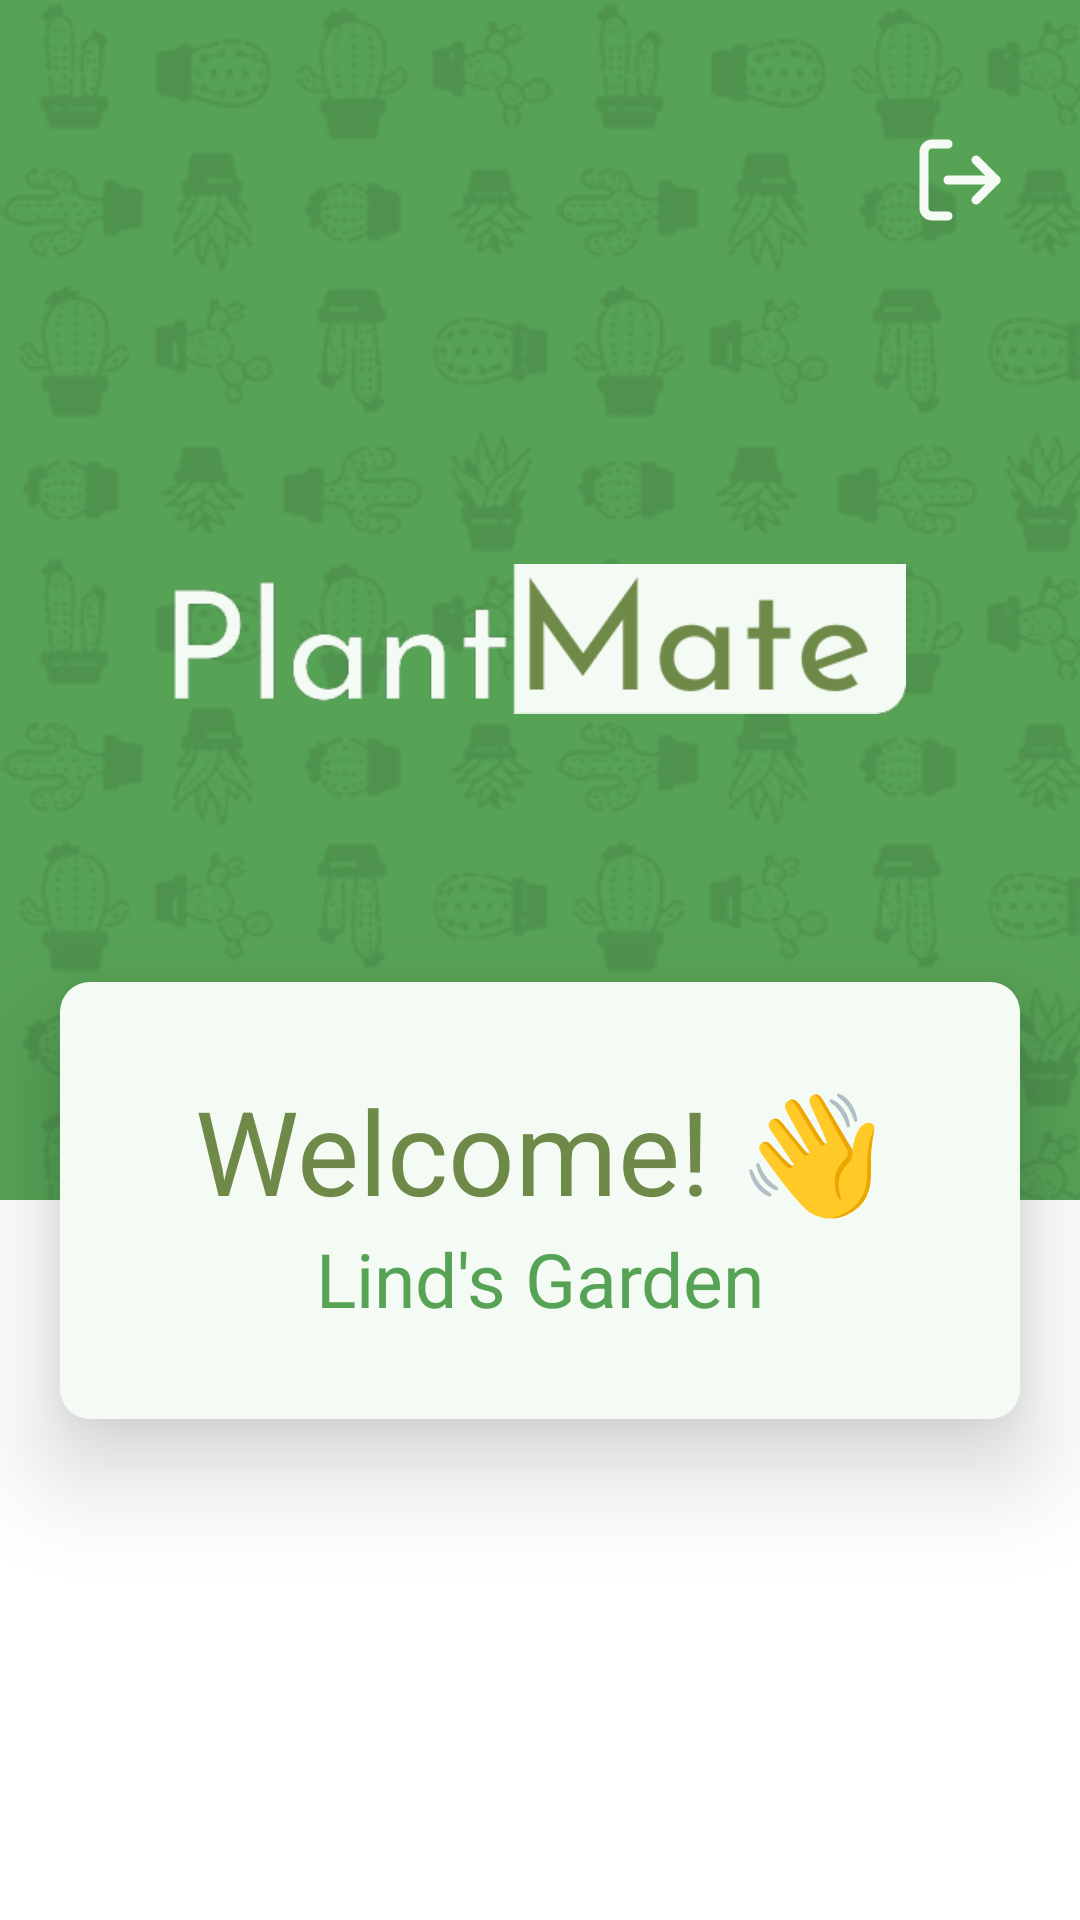

Produce the Android XML layout that renders to this screen, including the resource entries it uses.
<!-- AndroidManifest.xml: application theme Theme.PlantMate -->
<!-- res/layout/fragment_header.xml -->
<?xml version="1.0" encoding="utf-8"?>
<androidx.constraintlayout.widget.ConstraintLayout
    xmlns:android="http://schemas.android.com/apk/res/android"
    xmlns:app="http://schemas.android.com/apk/res-auto"
    xmlns:tools="http://schemas.android.com/tools"
    android:id="@+id/fragment_header_container_header"
    android:layout_width="match_parent"
    android:layout_height="wrap_content"
    android:visibility="visible"
    app:layout_constraintEnd_toEndOf="parent"
    app:layout_constraintStart_toStartOf="parent">

    <ImageView
        android:id="@+id/fragment_header_iv_backdrop1"
        android:layout_width="match_parent"
        android:layout_height="400dp"
        android:background="@color/primary"
        app:layout_constraintEnd_toEndOf="parent"
        app:layout_constraintHorizontal_bias="0.0"
        app:layout_constraintStart_toStartOf="parent"
        app:layout_constraintTop_toTopOf="parent"/>

    <ImageView
        android:id="@+id/fragment_header_iv_backdrop"
        android:layout_width="match_parent"
        android:layout_height="400dp"
        app:layout_constraintEnd_toEndOf="parent"
        app:layout_constraintHorizontal_bias="0.0"
        app:layout_constraintStart_toStartOf="parent"
        app:layout_constraintTop_toTopOf="parent"
        android:background="@drawable/backdrop"/>

    <LinearLayout
        android:id="@+id/fragment_header_container_title"
        android:layout_width="0dp"
        android:layout_height="wrap_content"
        android:layout_marginStart="20dp"
        android:layout_marginEnd="20dp"
        android:background="@drawable/round_rectangle"
        android:elevation="20dp"
        android:orientation="vertical"
        app:layout_constraintBottom_toBottomOf="@+id/fragment_header_iv_backdrop"
        app:layout_constraintEnd_toEndOf="parent"
        app:layout_constraintHorizontal_bias="0.0"
        app:layout_constraintStart_toStartOf="parent"
        app:layout_constraintTop_toBottomOf="@+id/fragment_header_iv_backdrop">

        <TextView
            android:id="@+id/fragment_header_tv_welcome"
            android:layout_width="match_parent"
            android:layout_height="wrap_content"
            android:layout_marginTop="30dp"
            android:text="Welcome! 👋"
            android:textAlignment="center"
            android:textColor="@color/tertiary"
            android:textSize="39dp" />

        <TextView
            android:id="@+id/fragment_header_tv_garden_name"
            android:layout_width="match_parent"
            android:layout_height="wrap_content"
            android:layout_marginBottom="30dp"
            android:text="Lind's Garden"
            android:textAlignment="center"
            android:textColor="@color/primary"
            android:textSize="25dp" />
    </LinearLayout>

    <ImageView
        android:id="@+id/fragment_header_iv_logo"
        android:layout_width="244dp"
        android:layout_height="56dp"
        android:layout_marginTop="185dp"
        app:layout_constraintEnd_toEndOf="parent"
        app:layout_constraintStart_toStartOf="parent"
        app:layout_constraintTop_toTopOf="parent"
        app:srcCompat="@drawable/logo" />

    <View
        android:id="@+id/fragment_header_margin_bottom"
        android:layout_width="413dp"
        android:layout_height="50dp"
        app:layout_constraintEnd_toEndOf="parent"
        app:layout_constraintStart_toStartOf="parent"
        app:layout_constraintTop_toBottomOf="@+id/fragment_header_container_title" />

    <ImageButton
        android:id="@+id/fragment_header_btn_logout"
        android:layout_width="39dp"
        android:layout_height="39dp"
        android:layout_marginTop="40dp"
        android:layout_marginEnd="20dp"
        android:backgroundTint="@android:color/transparent"
        app:layout_constraintEnd_toEndOf="parent"
        app:layout_constraintTop_toTopOf="parent"
        app:srcCompat="@drawable/logout" />

</androidx.constraintlayout.widget.ConstraintLayout>
<!-- resources referenced by this layout -->
<resources>
  <color name="primary">#FF57A356</color>
  <color name="tertiary">#FF6F8948</color>
  <!-- drawable backdrop (drawable) -->
  <?xml version="1.0" encoding="utf-8"?>
  <bitmap xmlns:android="http://schemas.android.com/apk/res/android"
      android:alpha="0.1"
      android:tileMode="repeat"
      android:src="@drawable/splasher"/>
  <!-- drawable logo: png bitmap (drawable, 9131 bytes) -->
  <!-- drawable logout (drawable) -->
  <vector xmlns:android="http://schemas.android.com/apk/res/android"
      android:width="39dp"
      android:height="39dp"
      android:viewportWidth="39"
      android:viewportHeight="39">
    <path
        android:pathData="M15,32H9.667C8.959,32 8.281,31.719 7.781,31.219C7.281,30.719 7,30.041 7,29.333V10.667C7,9.959 7.281,9.281 7.781,8.781C8.281,8.281 8.959,8 9.667,8H15"
        android:strokeLineJoin="round"
        android:strokeWidth="3"
        android:fillColor="#00000000"
        android:strokeColor="#F4FBF4"
        android:strokeLineCap="round"/>
    <path
        android:pathData="M24.333,26.667L31,20L24.333,13.333"
        android:strokeLineJoin="round"
        android:strokeWidth="3"
        android:fillColor="#00000000"
        android:strokeColor="#F4FBF4"
        android:strokeLineCap="round"/>
    <path
        android:pathData="M31,20H15"
        android:strokeLineJoin="round"
        android:strokeWidth="3"
        android:fillColor="#00000000"
        android:strokeColor="#F4FBF4"
        android:strokeLineCap="round"/>
  </vector>
  <!-- drawable round_rectangle (drawable) -->
  <?xml version="1.0" encoding="utf-8"?>
  <shape xmlns:android="http://schemas.android.com/apk/res/android"
      android:shape="rectangle">
      <solid
          android:color="@color/secondary" />
      <corners android:radius="10dp"/>
  </shape>
  <style name="Theme.PlantMate" parent="Theme.MaterialComponents.DayNight.DarkActionBar">
          
          <item name="colorPrimary">@color/purple_500</item>
          <item name="colorPrimaryVariant">@color/purple_700</item>
          <item name="colorOnPrimary">@color/white</item>
          
          <item name="colorSecondary">@color/teal_200</item>
          <item name="colorSecondaryVariant">@color/teal_700</item>
          <item name="colorOnSecondary">@color/black</item>
          
          <item name="android:statusBarColor">?attr/colorPrimaryVariant</item>
          
      </style>
  <!-- drawable splasher: png bitmap (drawable, 18076 bytes) -->
  <color name="secondary">#FFF4FBF4</color>
  <color name="purple_500">#FF6200EE</color>
  <color name="purple_700">#FF3700B3</color>
  <color name="white">#FFFFFFFF</color>
  <color name="teal_200">#FF03DAC5</color>
  <color name="teal_700">#FF018786</color>
  <color name="black">#FF000000</color>
</resources>
